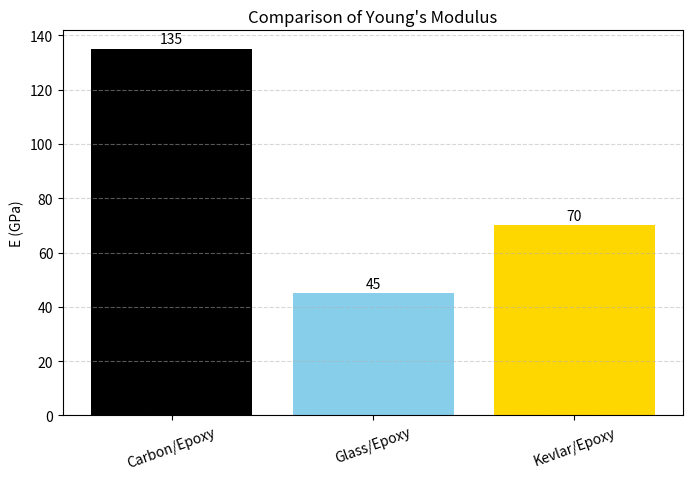

Here is the Python script that generated this plot:
import matplotlib.pyplot as plt
import numpy as np

#Sütun grafikleri(Bar Chart), farklı kategoriler arasındaki sayısal değerleri karşılaştırmak için kullanılır.

materials = ["Carbon/Epoxy", "Glass/Epoxy", "Kevlar/Epoxy"]
E = [135, 45, 70]

plt.figure(figsize=(8,5), dpi=150)

#plt.bar() → Dikey sütunlar oluşturur.
bars = plt.bar(materials, E, color=["black", "skyblue", "gold"])

plt.title("Comparison of Young's Modulus")
plt.ylabel("E (GPa)")
plt.grid(axis="y", linestyle="--", alpha=0.5)

#Bar Chartta bu şekil loop kullanman gerekecek! Bunun methodlarını kesin ezberle!!!
for bar in bars:
    height = bar.get_height()
    #plt.text() → Döngü kullanılarak her sütunun üzerine tam sayısal değerler yazdırılır.
    plt.text(bar.get_x() + bar.get_width()/2, height+2, f"{height}", ha="center", fontsize=10)

#plt.xticks(rotation=20) → Kategori isimleri okunabilirlik için 20° eğik yazılır.
plt.xticks(rotation=20)
plt.show()